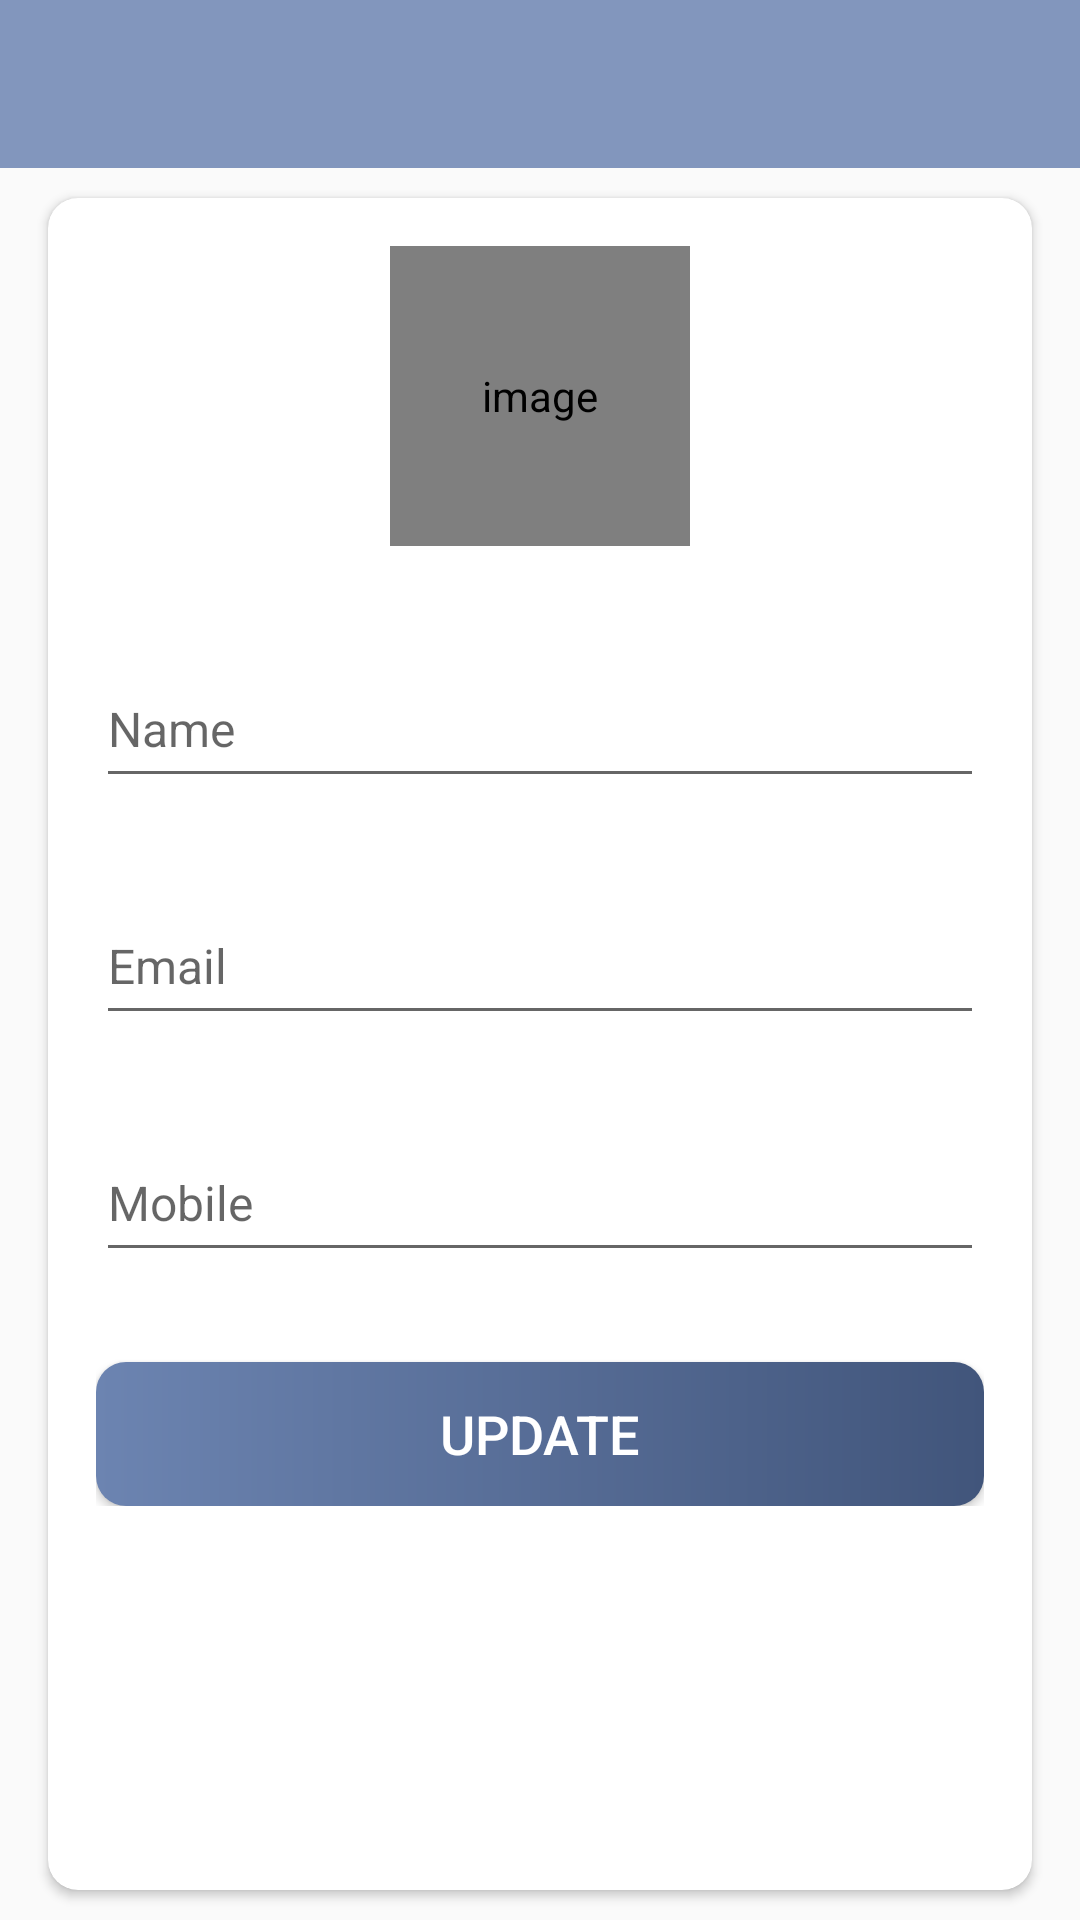

Produce the Android XML layout that renders to this screen, including the resource entries it uses.
<!-- AndroidManifest.xml: activity theme AppTheme.NoActionBar -->
<!-- res/layout/activity_my_profile.xml -->
<?xml version="1.0" encoding="utf-8"?>
<LinearLayout xmlns:android="http://schemas.android.com/apk/res/android"
    xmlns:app="http://schemas.android.com/apk/res-auto"
    xmlns:tools="http://schemas.android.com/tools"
    android:layout_width="match_parent"
    android:layout_height="match_parent"
    android:orientation="vertical"
    tools:context=".activities.MyProfileActivity">

    <com.google.android.material.appbar.AppBarLayout
        android:layout_width="match_parent"
        android:layout_height="wrap_content"
        android:theme="@style/AppTheme.AppBarOverlay">

        <androidx.appcompat.widget.Toolbar
            android:id="@+id/toolbar_my_profile_activity"
            android:layout_width="match_parent"
            android:layout_height="?attr/actionBarSize"
            android:background="?attr/colorPrimary"
            app:popupTheme="@style/AppTheme.PopupOverlay"/>

    </com.google.android.material.appbar.AppBarLayout>

    <LinearLayout
        android:layout_width="match_parent"
        android:layout_height="match_parent"
        android:background="@drawable/card_main_layout">

        <androidx.cardview.widget.CardView
            android:layout_width="match_parent"
            android:layout_height="match_parent"
            android:layout_marginStart="@dimen/my_profile_screen_content_marginStartEnd"
            android:layout_marginTop="@dimen/my_profile_screen_content_marginTopBottom"
            android:layout_marginEnd="@dimen/my_profile_screen_content_marginStartEnd"
            android:layout_marginBottom="@dimen/my_profile_screen_content_marginTopBottom"
            android:elevation="@dimen/card_view_elevation"
            app:cardCornerRadius="@dimen/card_view_corner_radius">

            <LinearLayout
                android:layout_width="match_parent"
                android:layout_height="wrap_content"
                android:gravity="center_horizontal"
                android:orientation="vertical"
                android:padding="@dimen/my_profile_screen_content_padding">

                <de.hdodenhof.circleimageview.CircleImageView
                    android:id="@+id/iv_profile_user_image"
                    android:layout_width="@dimen/my_profile_user_image_size"
                    android:layout_height="@dimen/my_profile_user_image_size"
                    android:contentDescription="@string/image_contentDescription"
                    android:src="@drawable/ic_user_place_holder"/>

                <com.google.android.material.textfield.TextInputLayout
                    android:layout_width="match_parent"
                    android:layout_height="wrap_content"
                    android:layout_marginTop="@dimen/my_profile_name_til_marginTop">

                    <androidx.appcompat.widget.AppCompatEditText
                        android:id="@+id/et_name"
                        android:layout_width="match_parent"
                        android:layout_height="48dp"
                        android:hint="@string/name"
                        android:textSize="@dimen/et_text_size"/>

                </com.google.android.material.textfield.TextInputLayout>

                <com.google.android.material.textfield.TextInputLayout
                    android:layout_width="match_parent"
                    android:layout_height="wrap_content"
                    android:layout_marginTop="@dimen/my_profile_et_email_marginTop">

                    <androidx.appcompat.widget.AppCompatEditText
                        android:id="@+id/et_email"
                        android:layout_width="match_parent"
                        android:layout_height="48dp"
                        android:focusable="false"
                        android:focusableInTouchMode="false"
                        android:hint="@string/email"
                        android:inputType="textEmailAddress"
                        android:textSize="@dimen/et_text_size"/>

                </com.google.android.material.textfield.TextInputLayout>

                <com.google.android.material.textfield.TextInputLayout
                    android:layout_width="match_parent"
                    android:layout_height="wrap_content"
                    android:layout_marginTop="@dimen/my_profile_et_mobile_marginTop">

                    <androidx.appcompat.widget.AppCompatEditText
                        android:id="@+id/et_mobile"
                        android:layout_width="match_parent"
                        android:layout_height="48dp"
                        android:hint="@string/mobile"
                        android:inputType="phone"
                        android:textSize="@dimen/et_text_size"/>

                </com.google.android.material.textfield.TextInputLayout>

                <Button
                    android:id="@+id/btn_update"
                    android:layout_width="match_parent"
                    android:layout_height="wrap_content"
                    android:layout_gravity="center"
                    android:layout_marginTop="@dimen/my_profile_btn_update_marginTop"
                    android:background="@drawable/shape_button_rounded"
                    android:foreground="?attr/selectableItemBackground"
                    android:gravity="center"
                    android:paddingTop="@dimen/btn_paddingTopBottom"
                    android:paddingBottom="@dimen/btn_paddingTopBottom"
                    android:text="@string/update"
                    android:textColor="@android:color/white"
                    android:textSize="@dimen/btn_text_size"/>
            </LinearLayout>
        </androidx.cardview.widget.CardView>
    </LinearLayout>
</LinearLayout>
<!-- resources referenced by this layout -->
<resources>
  <dimen name="btn_paddingTopBottom">8dp</dimen>
  <dimen name="btn_text_size">18sp</dimen>
  <dimen name="card_view_corner_radius">10dp</dimen>
  <dimen name="card_view_elevation">10dp</dimen>
  <dimen name="et_text_size">16sp</dimen>
  <dimen name="my_profile_btn_update_marginTop">30dp</dimen>
  <dimen name="my_profile_et_email_marginTop">20dp</dimen>
  <dimen name="my_profile_et_mobile_marginTop">20dp</dimen>
  <dimen name="my_profile_name_til_marginTop">25dp</dimen>
  <dimen name="my_profile_screen_content_marginStartEnd">16dp</dimen>
  <dimen name="my_profile_screen_content_marginTopBottom">10dp</dimen>
  <dimen name="my_profile_screen_content_padding">16dp</dimen>
  <dimen name="my_profile_user_image_size">100dp</dimen>
  <!-- drawable shape_button_rounded (drawable) -->
  <?xml version="1.0" encoding="utf-8"?>
  <shape xmlns:android="http://schemas.android.com/apk/res/android"
      android:shape="rectangle">
  
      <gradient
          android:angle="360"
          android:endColor="#41557b"
          android:startColor="#6c84b1"
          android:type="linear" />
  
      <corners android:radius="10dp" />
  </shape>
  <string name="email">Email</string>
  <string name="image_contentDescription">image</string>
  <string name="mobile">Mobile</string>
  <string name="name">Name</string>
  <string name="update">UPDATE</string>
  <style name="AppTheme.AppBarOverlay" parent="ThemeOverlay.AppCompat.Dark.ActionBar" />
  <style name="AppTheme.PopupOverlay" parent="ThemeOverlay.AppCompat.Light" />
  <style name="AppTheme.NoActionBar">
          <item name="windowActionBar">false</item>
          <item name="windowNoTitle">true</item>
      </style>
</resources>
